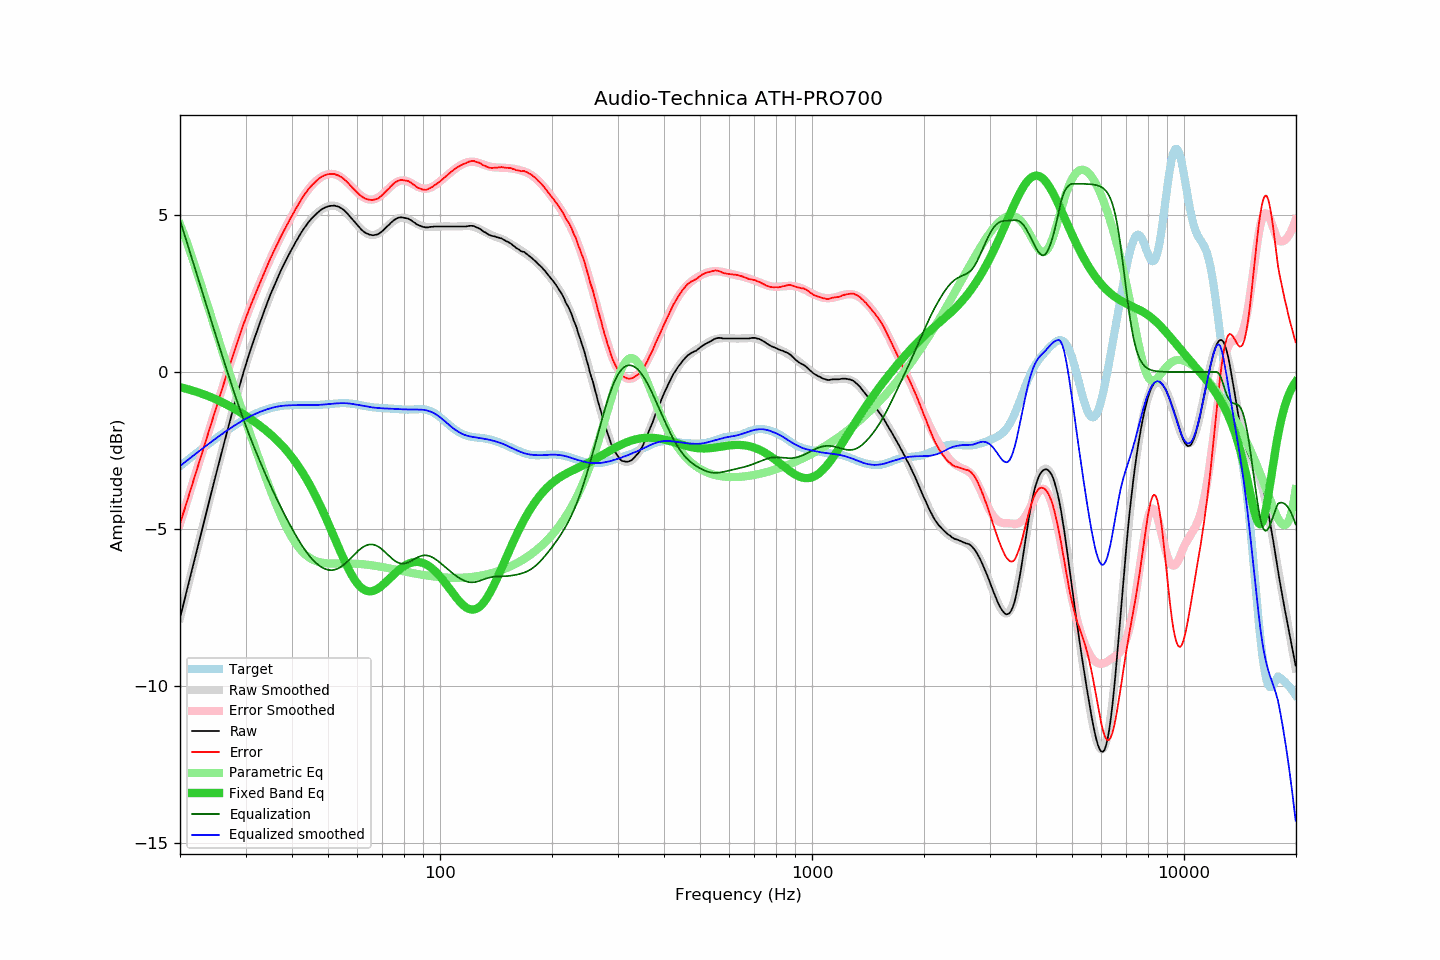

The data file committed next to this chart (first rows):
frequency, raw, error, smoothed, error_smoothed, equalization, parametric_eq, equalized_raw, equalized_smoothed, target
20.00, -7.83, -4.84, -7.84, -4.84, 4.84, -0.48, -2.99, -3.00, -3.00
20.20, -7.63, -4.68, -7.63, -4.67, 4.67, -0.49, -2.96, -2.96, -2.96
20.40, -7.42, -4.50, -7.42, -4.51, 4.51, -0.51, -2.91, -2.92, -2.92
20.61, -7.23, -4.35, -7.22, -4.34, 4.34, -0.52, -2.88, -2.88, -2.87
20.81, -7.01, -4.18, -7.01, -4.18, 4.18, -0.54, -2.83, -2.84, -2.83
21.02, -6.81, -4.02, -6.81, -4.01, 4.01, -0.55, -2.80, -2.79, -2.79
21.23, -6.60, -3.85, -6.60, -3.85, 3.85, -0.56, -2.75, -2.75, -2.75
21.44, -6.40, -3.69, -6.40, -3.68, 3.68, -0.58, -2.72, -2.71, -2.71
21.66, -6.19, -3.52, -6.19, -3.52, 3.52, -0.60, -2.68, -2.68, -2.67
21.87, -5.99, -3.35, -5.99, -3.35, 3.35, -0.61, -2.64, -2.64, -2.63
22.09, -5.78, -3.19, -5.78, -3.19, 3.19, -0.63, -2.59, -2.60, -2.59
22.31, -5.58, -3.02, -5.58, -3.02, 3.02, -0.64, -2.56, -2.56, -2.56
22.54, -5.38, -2.86, -5.37, -2.86, 2.86, -0.66, -2.52, -2.52, -2.52
22.76, -5.17, -2.69, -5.17, -2.69, 2.69, -0.68, -2.48, -2.48, -2.48
22.99, -4.96, -2.53, -4.96, -2.53, 2.53, -0.70, -2.44, -2.44, -2.44
23.22, -4.76, -2.36, -4.76, -2.36, 2.36, -0.72, -2.40, -2.40, -2.40
23.45, -4.55, -2.19, -4.55, -2.20, 2.20, -0.74, -2.36, -2.36, -2.36
23.69, -4.36, -2.04, -4.35, -2.03, 2.03, -0.76, -2.32, -2.32, -2.32
23.92, -4.15, -1.87, -4.15, -1.87, 1.87, -0.78, -2.28, -2.28, -2.28
24.16, -3.94, -1.70, -3.94, -1.70, 1.70, -0.80, -2.24, -2.24, -2.24
24.40, -3.74, -1.53, -3.74, -1.54, 1.54, -0.82, -2.20, -2.20, -2.20
24.65, -3.54, -1.38, -3.54, -1.37, 1.37, -0.84, -2.17, -2.17, -2.17
24.89, -3.34, -1.21, -3.34, -1.21, 1.21, -0.86, -2.13, -2.13, -2.13
25.14, -3.14, -1.05, -3.14, -1.05, 1.05, -0.89, -2.09, -2.09, -2.09
25.39, -2.94, -0.89, -2.94, -0.89, 0.89, -0.91, -2.05, -2.05, -2.05
25.65, -2.74, -0.73, -2.74, -0.73, 0.73, -0.93, -2.02, -2.02, -2.02
25.91, -2.55, -0.57, -2.54, -0.56, 0.56, -0.96, -1.98, -1.98, -1.98
26.16, -2.35, -0.41, -2.35, -0.40, 0.40, -0.98, -1.95, -1.94, -1.94
26.43, -2.16, -0.25, -2.15, -0.24, 0.24, -1.01, -1.91, -1.91, -1.91
26.69, -1.96, -0.09, -1.96, -0.09, 0.09, -1.04, -1.88, -1.87, -1.87
26.96, -1.76, 0.07, -1.77, 0.07, -0.07, -1.06, -1.84, -1.84, -1.84
27.23, -1.57, 0.23, -1.57, 0.23, -0.23, -1.09, -1.81, -1.80, -1.80
27.50, -1.38, 0.39, -1.38, 0.39, -0.39, -1.12, -1.77, -1.77, -1.77
27.77, -1.19, 0.55, -1.19, 0.54, -0.54, -1.15, -1.73, -1.74, -1.74
28.05, -1.01, 0.69, -1.01, 0.70, -0.70, -1.18, -1.71, -1.70, -1.70
28.33, -0.82, 0.85, -0.82, 0.85, -0.85, -1.21, -1.67, -1.67, -1.67
28.62, -0.65, 0.99, -0.64, 1.00, -1.00, -1.24, -1.65, -1.64, -1.64
28.90, -0.45, 1.16, -0.46, 1.15, -1.15, -1.27, -1.60, -1.61, -1.61
29.19, -0.27, 1.30, -0.28, 1.30, -1.30, -1.30, -1.57, -1.58, -1.58
29.48, -0.10, 1.44, -0.10, 1.44, -1.44, -1.33, -1.54, -1.54, -1.55
29.78, 0.08, 1.59, 0.07, 1.58, -1.58, -1.36, -1.51, -1.51, -1.52
30.08, 0.24, 1.73, 0.24, 1.72, -1.72, -1.40, -1.48, -1.49, -1.49
30.38, 0.41, 1.86, 0.40, 1.86, -1.86, -1.43, -1.45, -1.46, -1.46
30.68, 0.57, 2.00, 0.56, 1.99, -1.99, -1.47, -1.43, -1.43, -1.43
30.99, 0.73, 2.13, 0.72, 2.13, -2.13, -1.50, -1.40, -1.40, -1.40
31.30, 0.88, 2.25, 0.88, 2.26, -2.26, -1.54, -1.38, -1.38, -1.38
31.61, 1.03, 2.38, 1.03, 2.38, -2.38, -1.57, -1.36, -1.35, -1.35
31.93, 1.18, 2.50, 1.18, 2.51, -2.51, -1.61, -1.34, -1.33, -1.33
32.24, 1.33, 2.64, 1.33, 2.64, -2.64, -1.64, -1.31, -1.31, -1.31
32.57, 1.47, 2.75, 1.47, 2.76, -2.76, -1.68, -1.29, -1.29, -1.28
32.89, 1.61, 2.87, 1.62, 2.88, -2.88, -1.72, -1.27, -1.26, -1.26
33.22, 1.75, 2.99, 1.76, 3.00, -3.00, -1.76, -1.25, -1.25, -1.24
33.55, 1.89, 3.11, 1.89, 3.12, -3.12, -1.80, -1.23, -1.23, -1.22
33.89, 2.03, 3.23, 2.03, 3.24, -3.24, -1.84, -1.21, -1.21, -1.21
34.23, 2.17, 3.36, 2.16, 3.35, -3.35, -1.88, -1.19, -1.19, -1.19
34.57, 2.30, 3.47, 2.30, 3.47, -3.47, -1.93, -1.17, -1.17, -1.17
34.92, 2.44, 3.59, 2.43, 3.58, -3.58, -1.97, -1.15, -1.16, -1.16
35.27, 2.56, 3.70, 2.55, 3.70, -3.70, -2.02, -1.14, -1.14, -1.14
35.62, 2.68, 3.81, 2.68, 3.81, -3.81, -2.06, -1.13, -1.13, -1.13
35.97, 2.80, 3.92, 2.80, 3.92, -3.92, -2.11, -1.12, -1.12, -1.12
... 635 more rows
